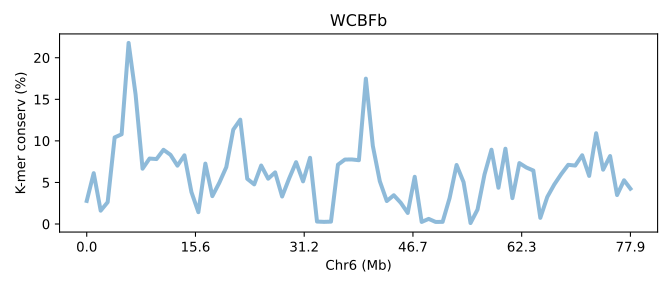

Values plotted in this chart, from the file beside it:
SeqID	Chr6 (Mb)	K-mer conserv (%)	Group	Group_chrom
SDFBb.chr6	0.0	2.778	0	0
SDFBb.chr6	0.01284	6.116	0	0
SDFBb.chr6	0.02567	1.606	0	0
SDFBb.chr6	0.03851	2.626	0	0
SDFBb.chr6	0.05134	10.42	0	0
SDFBb.chr6	0.06418	10.79	0	0
SDFBb.chr6	0.07701	21.78	0	0
SDFBb.chr6	0.08985	15.59	0	0
SDFBb.chr6	0.1027	6.654	0	0
SDFBb.chr6	0.1155	7.877	0	0
SDFBb.chr6	0.1284	7.815	0	0
SDFBb.chr6	0.1412	8.93	0	0
SDFBb.chr6	0.154	8.325	0	0
SDFBb.chr6	0.1669	7.019	0	0
SDFBb.chr6	0.1797	8.265	0	0
SDFBb.chr6	0.1925	3.853	0	0
SDFBb.chr6	0.2054	1.423	0	0
SDFBb.chr6	0.2182	7.266	0	0
SDFBb.chr6	0.231	3.354	0	0
SDFBb.chr6	0.2439	4.964	0	0
SDFBb.chr6	0.2567	6.849	0	0
SDFBb.chr6	0.2695	11.36	0	0
SDFBb.chr6	0.2824	12.55	0	0
SDFBb.chr6	0.2952	5.439	0	0
SDFBb.chr6	0.308	4.768	0	0
SDFBb.chr6	0.3209	7.037	0	0
SDFBb.chr6	0.3337	5.452	0	0
SDFBb.chr6	0.3465	6.213	0	0
SDFBb.chr6	0.3594	3.308	0	0
SDFBb.chr6	0.3722	5.467	0	0
SDFBb.chr6	0.3851	7.439	0	0
SDFBb.chr6	0.3979	5.13	0	0
SDFBb.chr6	0.4107	7.964	0	0
SDFBb.chr6	0.4236	0.2956	0	0
SDFBb.chr6	0.4364	0.2587	0	0
SDFBb.chr6	0.4492	0.2864	0	0
SDFBb.chr6	0.4621	7.139	0	0
SDFBb.chr6	0.4749	7.757	0	0
SDFBb.chr6	0.4877	7.766	0	0
SDFBb.chr6	0.5006	7.675	0	0
SDFBb.chr6	0.5134	17.49	0	0
SDFBb.chr6	0.5262	9.391	0	0
SDFBb.chr6	0.5391	5.147	0	0
SDFBb.chr6	0.5519	2.764	0	0
SDFBb.chr6	0.5647	3.463	0	0
SDFBb.chr6	0.5776	2.557	0	0
SDFBb.chr6	0.5904	1.332	0	0
SDFBb.chr6	0.6032	5.68	0	0
SDFBb.chr6	0.6161	0.2496	0	0
SDFBb.chr6	0.6289	0.6176	0	0
SDFBb.chr6	0.6418	0.2491	0	0
SDFBb.chr6	0.6546	0.2597	0	0
SDFBb.chr6	0.6674	3.121	0	0
SDFBb.chr6	0.6803	7.1	0	0
SDFBb.chr6	0.6931	5.038	0	0
SDFBb.chr6	0.7059	0.1166	0	0
SDFBb.chr6	0.7188	1.736	0	0
SDFBb.chr6	0.7316	5.956	0	0
SDFBb.chr6	0.7444	8.94	0	0
SDFBb.chr6	0.7573	4.364	0	0
... 19 more rows
